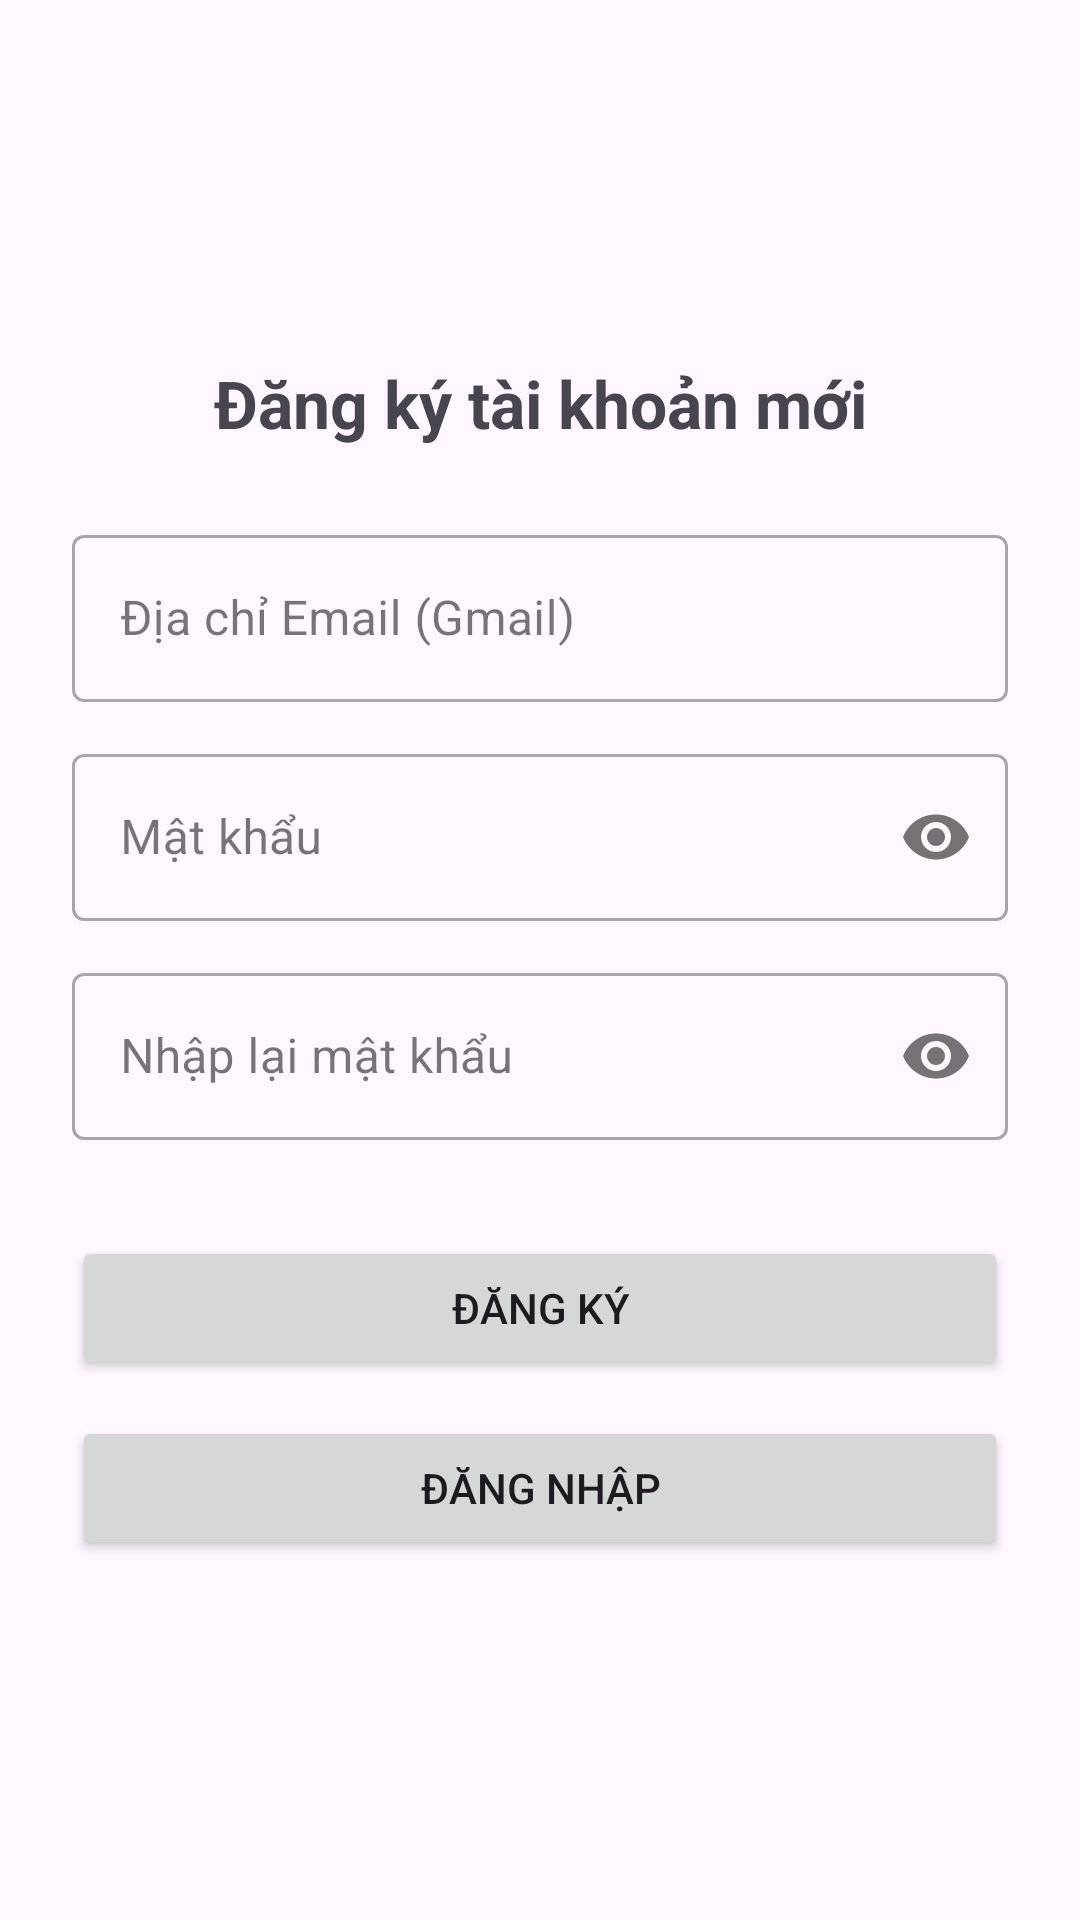

The Android layout XML behind this screen, and the referenced resources:
<!-- AndroidManifest.xml: application theme Theme.ExpenseManagerApp -->
<!-- res/layout/activity_register.xml -->
<?xml version="1.0" encoding="utf-8"?>
<LinearLayout xmlns:android="http://schemas.android.com/apk/res/android"
    xmlns:app="http://schemas.android.com/apk/res-auto"
    xmlns:tools="http://schemas.android.com/tools"
    android:layout_width="match_parent"
    android:layout_height="match_parent"
    android:orientation="vertical"
    android:gravity="center"
    android:padding="24dp"
    tools:context=".RegisterActivity">

    <TextView
        android:text="Đăng ký tài khoản mới"
        android:textSize="22sp"
        android:textStyle="bold"
        android:gravity="center"
        android:layout_marginBottom="24dp"
        android:layout_width="match_parent"
        android:layout_height="wrap_content" />

    
    <com.google.android.material.textfield.TextInputLayout
        android:layout_width="match_parent"
        android:layout_height="wrap_content"
        android:hint="Địa chỉ Email (Gmail)"
        android:layout_marginBottom="12dp"
        style="@style/Widget.MaterialComponents.TextInputLayout.OutlinedBox">
        <com.google.android.material.textfield.TextInputEditText
            android:id="@+id/edtNewUsername"
            android:layout_width="match_parent"
            android:layout_height="wrap_content"
            android:inputType="textEmailAddress" />
    </com.google.android.material.textfield.TextInputLayout>

    
    <com.google.android.material.textfield.TextInputLayout
        android:layout_width="match_parent"
        android:layout_height="wrap_content"
        android:hint="Mật khẩu"
        app:passwordToggleEnabled="true"
        android:layout_marginBottom="12dp"
        style="@style/Widget.MaterialComponents.TextInputLayout.OutlinedBox">
        <com.google.android.material.textfield.TextInputEditText
            android:id="@+id/edtNewPassword"
            android:layout_width="match_parent"
            android:layout_height="wrap_content"
            android:inputType="textPassword" />
    </com.google.android.material.textfield.TextInputLayout>

    
    <com.google.android.material.textfield.TextInputLayout
        android:layout_width="match_parent"
        android:layout_height="wrap_content"
        android:hint="Nhập lại mật khẩu"
        app:passwordToggleEnabled="true"
        android:layout_marginBottom="12dp"
        style="@style/Widget.MaterialComponents.TextInputLayout.OutlinedBox">
        <com.google.android.material.textfield.TextInputEditText
            android:id="@+id/edtConfirmPassword"
            android:layout_width="match_parent"
            android:layout_height="wrap_content"
            android:inputType="textPassword" />
    </com.google.android.material.textfield.TextInputLayout>

    <Button
        android:id="@+id/btnRegisterSubmit"
        android:text="Đăng ký"
        android:layout_width="match_parent"
        android:layout_height="wrap_content"
        android:layout_marginTop="20dp" />

    <Button
        android:id="@+id/btnGoToLogin"
        android:text="Đăng nhập"
        android:layout_width="match_parent"
        android:layout_height="wrap_content"
        android:layout_marginTop="12dp" />

</LinearLayout>
<!-- resources referenced by this layout -->
<resources>
  <style name="Theme.ExpenseManagerApp" parent="Base.Theme.ExpenseManagerApp" />
  <style name="Base.Theme.ExpenseManagerApp" parent="Theme.Material3.DayNight.NoActionBar">
          
          
      </style>
</resources>
